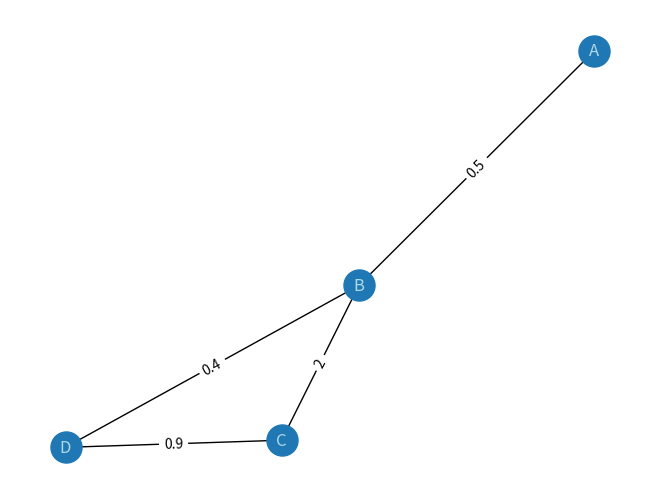

The matplotlib source for this figure:
import networkx as nx
import matplotlib.pyplot as plt 


G = nx.Graph()
G.add_node("A")
G.add_nodes_from(["B", "C"])

G.add_edge("A", "B", weight=0.5)
G.add_edge("B", "C", weight=2)
G.add_edge("C", "D", weight=0.9)
G.add_edge("B", "D", weight=0.4)

weights = nx.get_edge_attributes(G, "weight")

pos = nx.spring_layout(G, seed=42)
nx.draw(G, pos=pos, with_labels=True, node_size=500, font_color="lightblue")
nx.draw_networkx_edge_labels(G, pos=pos, edge_labels=weights)
plt.show()


clustering = nx.clustering(G)
avg_clustering = nx.average_clustering(G)

print("clustering:", clustering)
print("average clustering:", avg_clustering)
